The GitHub repository unica-visual-intelligence-lab/WBC-USID contains a labelled image folder "level_5" with 5 categories: basophil, esophil, lymphocyte, monocyte, neutrophil. Examples follow, each with its label.

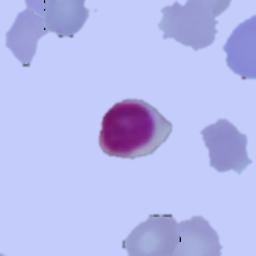
Label: lymphocyte

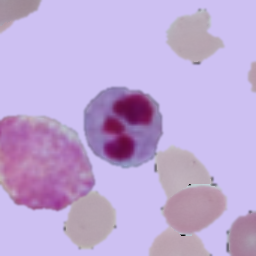
Label: neutrophil

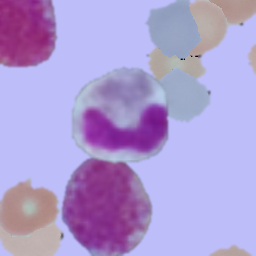
Label: esophil

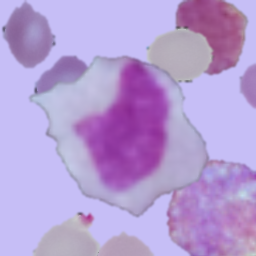
Label: monocyte

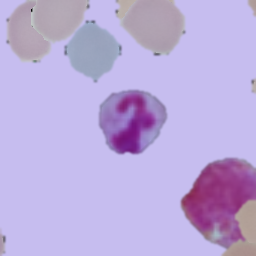
Label: neutrophil

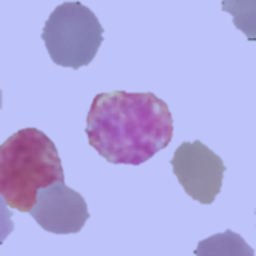
Label: basophil
